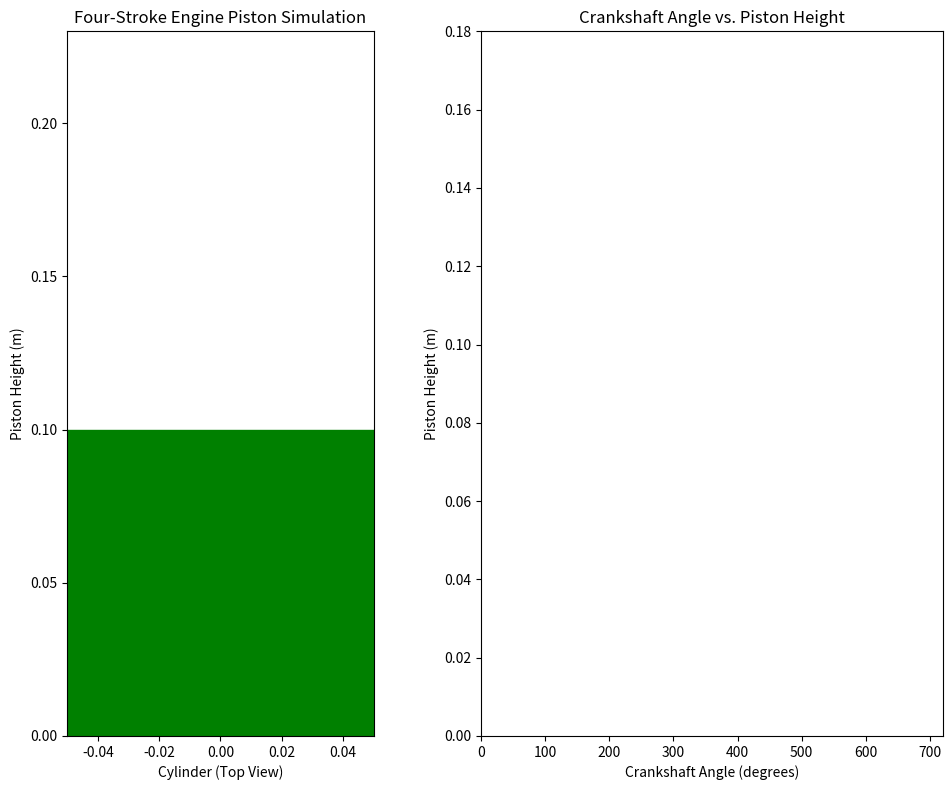

The matplotlib source for this figure:
import matplotlib.pyplot as plt
from matplotlib.animation import FuncAnimation

# Initial parameters
initial_height = 0.1  # Piston height at TDC (Top Dead Center) in meters
cylinder_radius = 0.05  # Cylinder radius in meters (for visual purposes)
stroke_length = 0.08  # Total piston stroke (from TDC to BDC) in meters

# Set the total cycle to 720 degrees (full four-stroke engine cycle)
total_degrees = 720  # 720 degrees for the complete four-stroke cycle

# Prepare figure for animation with subplots (animation and graph)
fig, (ax1, ax2) = plt.subplots(1, 2, figsize=(10, 8))

# Subplot 1: Piston-Cylinder Animation
ax1.set_xlim(-cylinder_radius, cylinder_radius)
ax1.set_ylim(0, initial_height + stroke_length + 0.05)  # Extra space above TDC
ax1.set_aspect('equal')
ax1.set_title("Four-Stroke Engine Piston Simulation")
ax1.set_xlabel("Cylinder (Top View)")
ax1.set_ylabel("Piston Height (m)")

# Piston (visual representation as a rectangle)
piston = plt.Rectangle((-cylinder_radius, 0), 2 * cylinder_radius, initial_height, color='g')
ax1.add_artist(piston)

# Subplot 2: Crankshaft Angle vs. Piston Height Graph
ax2.set_xlim(0, 720)
ax2.set_ylim(0, initial_height + stroke_length)
ax2.set_title("Crankshaft Angle vs. Piston Height")
ax2.set_xlabel("Crankshaft Angle (degrees)")
ax2.set_ylabel("Piston Height (m)")

# Line for the graph in subplot 2
line, = ax2.plot([], [], 'r-', lw=2)

# Data lists to store the crankshaft angle and piston height
angles = []
heights = []

# Animation function to simulate piston movement and update the graph
def animate(i):
    # Map the frame (i) to the angle in degrees over a full 720-degree cycle
    angle = (i / 200) * total_degrees  # Scale the frame to match the 720-degree cycle

    # Four-stroke cycle: Intake (0-180), Compression (180-360), Power (360-540), Exhaust (540-720)
    if 0 <= angle < 180:
        # Intake stroke: Piston moves down from TDC to BDC
        piston_height = initial_height - (stroke_length * (angle / 180))
    elif 180 <= angle < 360:
        # Compression stroke: Piston moves up from BDC to TDC
        piston_height = initial_height - stroke_length + (stroke_length * ((angle - 180) / 180))
    elif 360 <= angle < 540:
        # Power stroke: Piston moves down from TDC to BDC
        piston_height = initial_height - (stroke_length * ((angle - 360) / 180))
    else:
        # Exhaust stroke: Piston moves up from BDC to TDC
        piston_height = initial_height - stroke_length + (stroke_length * ((angle - 540) / 180))

    # Update piston height in the animation
    piston.set_height(piston_height)

    # Update data for the graph
    angles.append(angle)
    heights.append(piston_height)

    # Set data for the line in the graph (Crankshaft Angle vs. Piston Height)
    line.set_data(angles, heights)

    return piston, line

# Animation function
ani = FuncAnimation(fig, animate, frames=200, interval=50, blit=True)

# Show animation and graph
plt.tight_layout()
plt.show()
